Photos from the image-classification dataset "fillet_dataset_small" in the GitHub repository joshbrew/XGBoost_ONNX_Training_Conversion. Its 6 classes are: alaska cod, alaskan halibut, pacific cod, petrale sole, rockfish, tilapia.

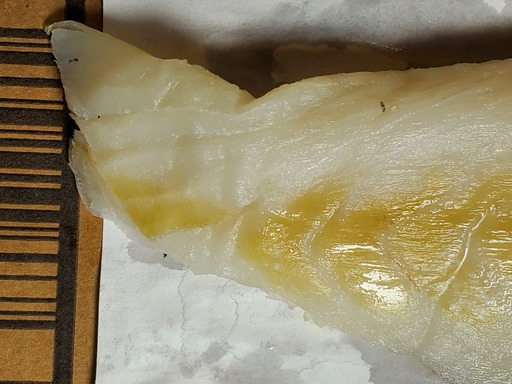
Label: alaska cod

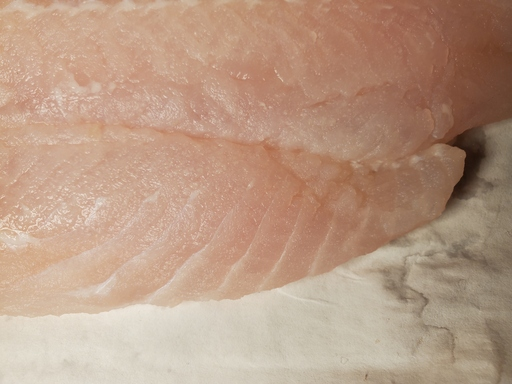
Label: petrale sole

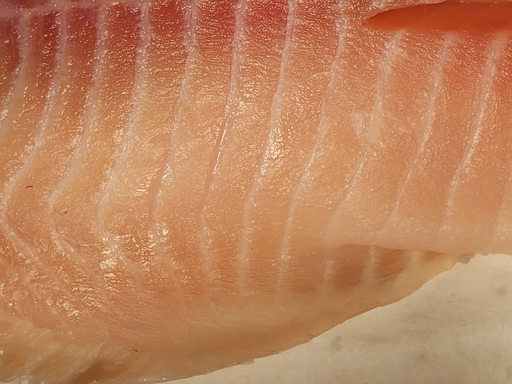
Label: tilapia

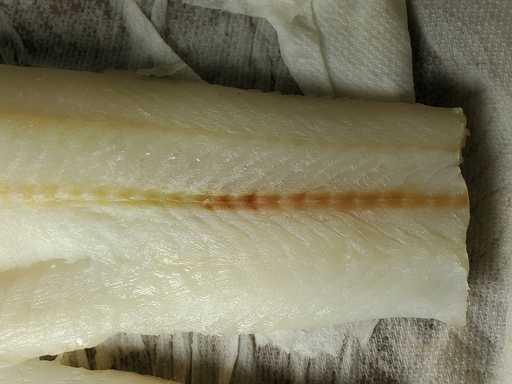
Label: pacific cod

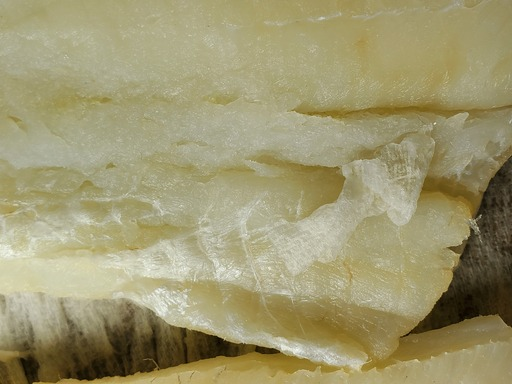
Label: pacific cod

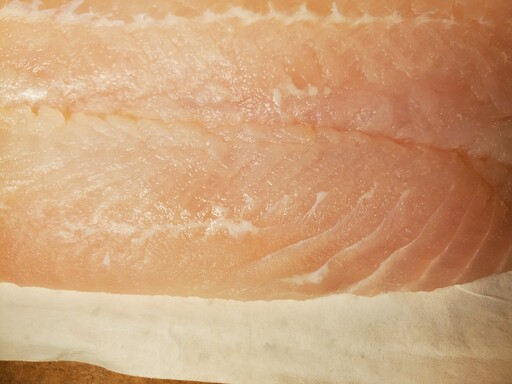
Label: petrale sole
